Run: headless pygame with SDL's dummy video driver; simulated clock (each Clock.tick advances the game by its frame time, no real sleeping); random seed 0; keys injected as events and as key.get_pressed() state; no mouse input.
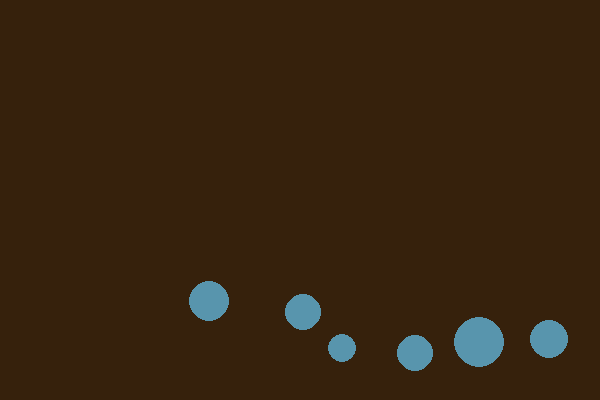
Frame 1 of 4 · flips 1–60 · no input
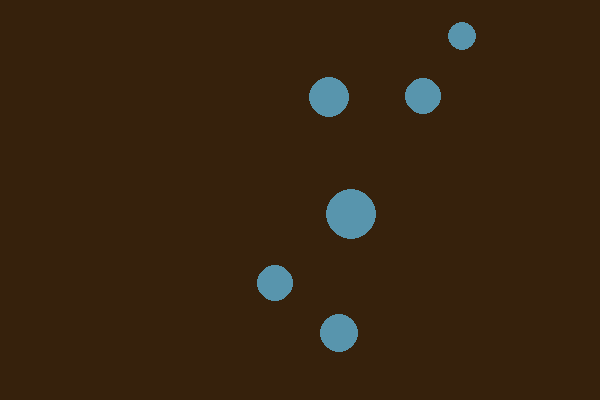
Frame 2 of 4 · flips 61–180 · tapped SPACE, RETURN · held RIGHT (→), D
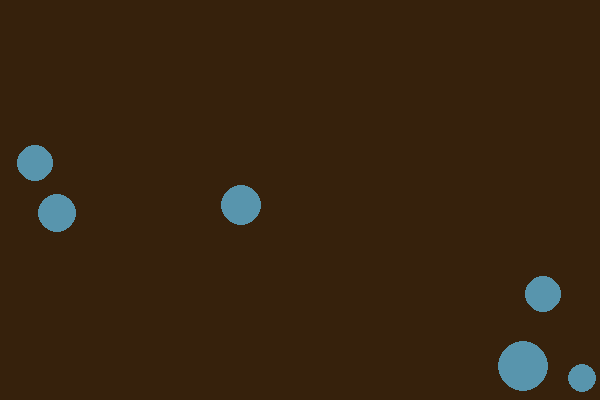
Frame 3 of 4 · flips 181–300 · held DOWN (↓), S
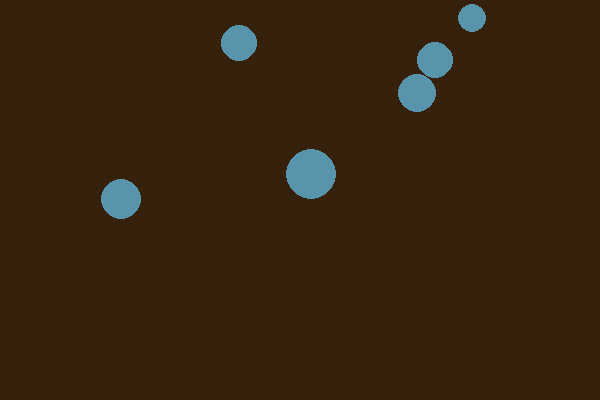
Frame 4 of 4 · flips 301–420 · held LEFT (←), A, UP (↑), W

The pygame program that drew these frames:

import pygame
import random


pygame.init()
screen = pygame.display.set_mode((600, 400))
clock = pygame.time.Clock()


class asteroid:
    def __init__(self):
        self.vec = pygame.math.Vector2(random.randint(100, 500), random.randint(100, 300))
        self.vecmove = pygame.math.Vector2(random.randint(1, 3), random.randint(1, 3))
        self.radius = random.randint(10, 30)


gameloop = True

asteroids = [asteroid(), asteroid(), asteroid(), asteroid(), asteroid(), asteroid()]
for ast in asteroids:
    for other in asteroids:
        if ast.vec == other.vec:
            ast = asteroid()


while gameloop:
    for event in pygame.event.get():
        if event == pygame.QUIT:
            gameloop = False
    screen.fill((54, 33, 12))
    for asteroid in asteroids:
        pygame.draw.circle(screen, ((88, 149, 173)), (asteroid.vec.x, asteroid.vec.y), asteroid.radius)
        asteroid.vec += asteroid.vecmove
        if asteroid.vec.x + asteroid.radius > 600 or 0 > asteroid.vec.x - asteroid.radius:
            asteroid.vecmove.x *= -1 
        if asteroid.vec.y + asteroid.radius > 400 or 0 > asteroid.vec.y - asteroid.radius:
            asteroid.vecmove.y *= -1
        for other in asteroids:
            if asteroid.vec.distance_to(other.vec) <= asteroid.radius + other.radius:
                asteroid.vecmove = -asteroid.vecmove
                other.vecmove = -other.vecmove

    
    clock.tick(30)
    pygame.display.flip()


pygame.quit()
